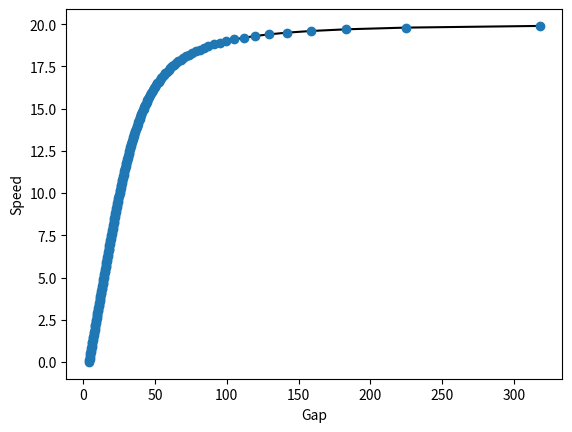

The matplotlib source for this figure:
"""
IDM equilibrium analysis...

Equilibrium condition: 
   1  -  (v/v_max)**delta  -  ((g_min + v*tau) / gap)**2  =  0

"""

import sys
import numpy as np
import matplotlib.pyplot as plt








#==============================================================================
# Main function.
#==============================================================================
def main(argv):
    print(__doc__)
    
    g_min = 4 # meters
    v_max = 20 # m/s
    tau = 2.05 # seconds
    delta = 4 # acceleration exponent 
    

    speed = []
    gap = []
    
    v = 0
    while v < v_max:
        g = (g_min + v*tau) / np.sqrt(1 - float(v/v_max)**delta)
        speed.append(v)
        gap.append(g)
        print(g, v)
        v += 0.1
    
    
    if True:
        plt.figure()
        plt.plot(gap, speed, 'k')
        plt.plot(gap, speed, 'o')
        plt.xlabel('Gap')
        plt.ylabel('Speed')
        plt.show()
    
    



if __name__ == "__main__":
    main(sys.argv)
